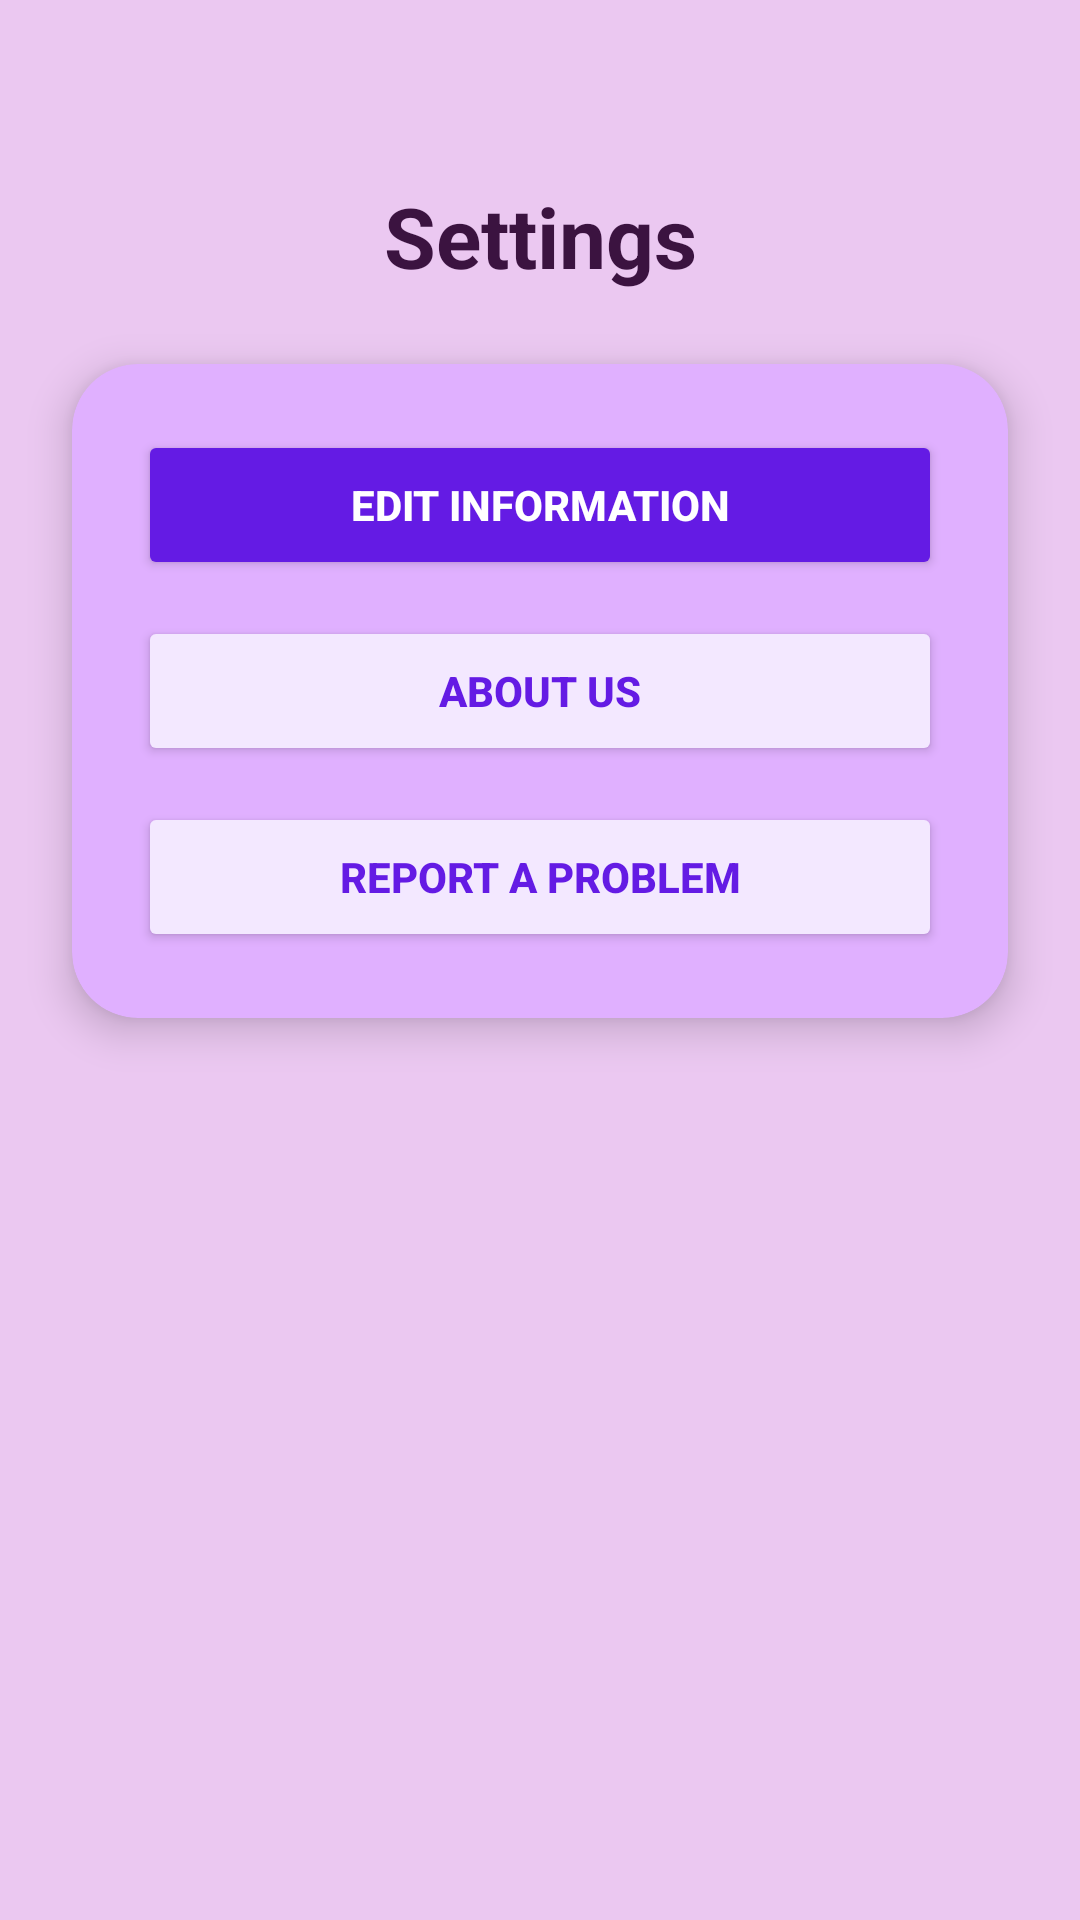

Android layout source for this screen:
<!-- AndroidManifest.xml: application theme Theme.Therassistant2 -->
<!-- res/layout/activity_settings.xml -->
<?xml version="1.0" encoding="utf-8"?>
<androidx.constraintlayout.widget.ConstraintLayout xmlns:android="http://schemas.android.com/apk/res/android"
    xmlns:app="http://schemas.android.com/apk/res-auto"
    android:layout_width="match_parent"
    android:layout_height="match_parent"
    android:background="#EBC8F1">

    <TextView
        android:id="@+id/settingsTitle"
        android:layout_width="wrap_content"
        android:layout_height="wrap_content"
        android:text="Settings"
        android:textSize="28sp"
        android:textStyle="bold"
        android:textColor="#3B1340"
        app:layout_constraintTop_toTopOf="parent"
        app:layout_constraintStart_toStartOf="parent"
        app:layout_constraintEnd_toEndOf="parent"
        android:layout_marginTop="60dp" />


    <androidx.cardview.widget.CardView
        android:id="@+id/settingsCard"
        android:layout_width="0dp"
        android:layout_height="wrap_content"
        android:layout_margin="24dp"
        app:cardCornerRadius="22dp"
        app:cardElevation="8dp"
        app:cardBackgroundColor="#E0B0FF"
        app:layout_constraintTop_toBottomOf="@id/settingsTitle"
        app:layout_constraintStart_toStartOf="parent"
        app:layout_constraintEnd_toEndOf="parent">

        <LinearLayout
            android:layout_width="match_parent"
            android:layout_height="wrap_content"
            android:orientation="vertical"
            android:padding="22dp">

            <Button
                android:id="@+id/editInfoButton"
                android:layout_width="match_parent"
                android:layout_height="50dp"
                android:text="Edit Information"
                android:textStyle="bold"
                android:textColor="#FFFFFF"
                android:backgroundTint="#641BE4"
                android:layout_marginBottom="12dp" />

            <Button
                android:id="@+id/aboutUsButton"
                android:layout_width="match_parent"
                android:layout_height="50dp"
                android:text="About Us"
                android:textStyle="bold"
                android:textColor="#641BE4"
                android:backgroundTint="#F3E8FF"
                android:layout_marginBottom="12dp" />

            <Button
                android:id="@+id/reportProblemButton"
                android:layout_width="match_parent"
                android:layout_height="50dp"
                android:text="Report a Problem"
                android:textStyle="bold"
                android:textColor="#641BE4"
                android:backgroundTint="#F3E8FF" />

        </LinearLayout>

    </androidx.cardview.widget.CardView>

</androidx.constraintlayout.widget.ConstraintLayout>
<!-- resources referenced by this layout -->
<resources>
  <style name="Theme.Therassistant2" parent="Base.Theme.Therassistant2" />
  <style name="Base.Theme.Therassistant2" parent="Theme.Material3.DayNight.NoActionBar">
          
          
      </style>
</resources>
